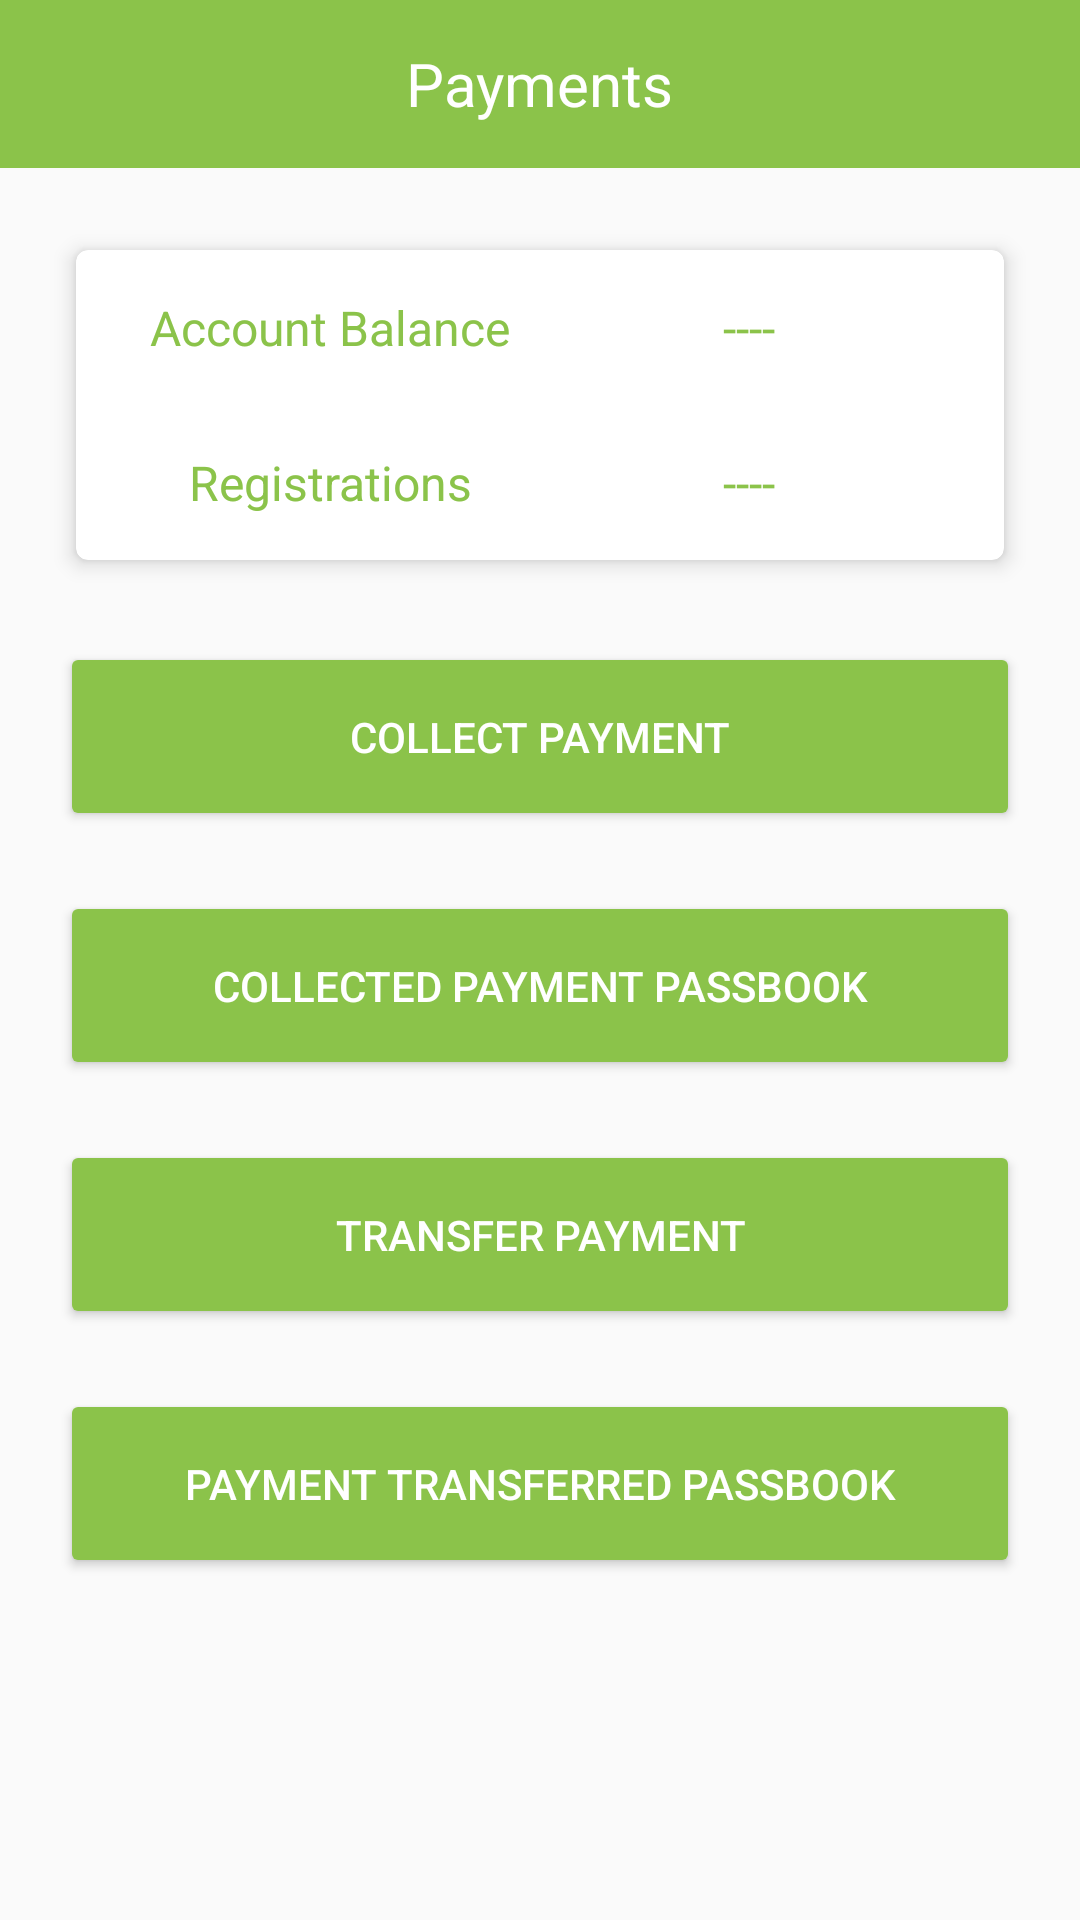

Layout XML and referenced resources for this Android screen:
<!-- AndroidManifest.xml: application theme AppTheme -->
<!-- res/layout/activity_co_payment.xml -->
<?xml version="1.0" encoding="utf-8"?>
<LinearLayout xmlns:android="http://schemas.android.com/apk/res/android"
    xmlns:app="http://schemas.android.com/apk/res-auto"
    android:id="@+id/root"
    android:layout_width="match_parent"
    android:layout_height="match_parent"
    android:orientation="vertical">

    <LinearLayout
        android:layout_width="match_parent"
        android:layout_height="wrap_content"
        android:orientation="vertical">

        <android.support.v7.widget.Toolbar
            android:id="@+id/toolbar"
            style="@style/Toolbar"
            app:contentInsetStart="0dp">

            <ImageView
                android:id="@+id/content_hamburger"
                style="@style/ImageView.Hamburger"
                android:layout_width="60dp"
                android:layout_height="30dp"
                android:onClick="BackButton"
                android:scaleType="fitXY"
                android:src="@drawable/ic_arrow_back_black_24dp" />

            <TextView
                android:layout_width="wrap_content"
                android:layout_height="wrap_content"
                android:layout_gravity="center"
                android:text="Payments"
                android:textColor="@color/colorWhite"
                android:textSize="20sp" />
        </android.support.v7.widget.Toolbar>

    </LinearLayout>

    <ScrollView
        android:layout_width="match_parent"
        android:layout_height="match_parent">

        <LinearLayout
            android:layout_width="match_parent"
            android:layout_height="wrap_content"
            android:orientation="vertical">

            <android.support.v7.widget.CardView
                android:layout_width="match_parent"
                android:layout_height="wrap_content"
                android:layout_marginLeft="20dp"
                android:layout_marginRight="20dp"
                android:layout_marginTop="20dp"
                app:cardCornerRadius="4dp"
                app:cardElevation="4dp"
                app:cardUseCompatPadding="true">

                <LinearLayout
                    android:layout_width="match_parent"
                    android:layout_height="wrap_content"
                    android:orientation="vertical">

                    <LinearLayout
                        android:layout_width="match_parent"
                        android:layout_height="wrap_content"
                        android:orientation="horizontal"
                        android:padding="15dp">

                        <TextView
                            android:layout_width="match_parent"
                            android:layout_height="wrap_content"
                            android:layout_weight="1"
                            android:gravity="center"
                            android:text="Account Balance"
                            android:textColor="@color/colorAccent"
                            android:textSize="16sp" />

                        <TextView
                            android:id="@+id/myAccountTextView"
                            android:layout_width="match_parent"
                            android:layout_height="wrap_content"
                            android:layout_weight="1"
                            android:gravity="center"
                            android:text="----"
                            android:textColor="@color/colorAccent"
                            android:textSize="16sp" />
                    </LinearLayout>

                    <LinearLayout
                        android:layout_width="match_parent"
                        android:layout_height="wrap_content"
                        android:orientation="horizontal"
                        android:padding="15dp">

                        <TextView
                            android:layout_width="match_parent"
                            android:layout_height="wrap_content"
                            android:layout_weight="1"
                            android:gravity="center"
                            android:text="Registrations"
                            android:textColor="@color/colorAccent"
                            android:textSize="16sp" />

                        <TextView
                            android:id="@+id/myRegTextView"
                            android:layout_width="match_parent"
                            android:layout_height="wrap_content"
                            android:layout_weight="1"
                            android:gravity="center"
                            android:text="----"
                            android:textColor="@color/colorAccent"
                            android:textSize="16sp" />
                    </LinearLayout>
                </LinearLayout>


            </android.support.v7.widget.CardView>

            <Button
                style="@style/GreenButton"
                android:layout_width="match_parent"
                android:layout_height="wrap_content"
                android:id="@+id/collectButton"
                android:layout_marginLeft="20dp"
                android:layout_marginRight="20dp"
                android:layout_marginTop="20dp"
                android:padding="22dp"
                android:text="Collect Payment" />

            <Button
                android:id="@+id/cpassbook"
                style="@style/GreenButton"
                android:layout_width="match_parent"
                android:layout_height="wrap_content"
                android:layout_marginLeft="20dp"
                android:layout_marginRight="20dp"
                android:layout_marginTop="20dp"
                android:padding="22dp"
                android:text="Collected Payment Passbook" />

            <Button
                style="@style/GreenButton"
                android:id="@+id/transferbutton"
                android:layout_width="match_parent"
                android:layout_height="wrap_content"
                android:layout_marginLeft="20dp"
                android:layout_marginRight="20dp"
                android:layout_marginTop="20dp"
                android:padding="22dp"
                android:text="Transfer Payment" />

            <Button
                android:id="@+id/tpassbook"
                style="@style/GreenButton"
                android:layout_width="match_parent"
                android:layout_height="wrap_content"
                android:layout_marginLeft="20dp"
                android:layout_marginRight="20dp"
                android:layout_marginTop="20dp"
                android:padding="22dp"
                android:text="Payment Transferred Passbook" />

        </LinearLayout>

    </ScrollView>

</LinearLayout>
<!-- resources referenced by this layout -->
<resources>
  <color name="colorAccent">#8BC34A</color>
  <color name="colorWhite">#FFFFFF</color>
  <style name="GreenButton" parent="Widget.AppCompat.Button.Colored">
          <item name="android:textColor">#ffffff</item>
          <item name="colorButtonNormal">@color/colorAccent</item>
      </style>
  <style name="ImageView.Hamburger" parent="Widget.AppCompat.ActionButton">
          <item name="android:layout_height">wrap_content</item>
          <item name="android:layout_width">wrap_content</item>
          <item name="android:layout_marginBottom">
              @dimen/abc_action_bar_overflow_padding_start_material
          </item>
      </style>
  <style name="Toolbar">
          <item name="android:layout_height">wrap_content</item>
          <item name="android:layout_width">match_parent</item>
          <item name="android:minHeight">?attr/actionBarSize</item>
          <item name="android:windowNoTitle">true</item>
          <item name="android:background">@color/colorAccent</item>
      </style>
  <style name="AppTheme" parent="Theme.AppCompat.Light.NoActionBar">
          
          <item name="colorPrimary">@color/colorPrimary</item>
          <item name="colorPrimaryDark">@color/colorPrimaryDark</item>
          <item name="colorAccent">@color/colorAccent</item>
      </style>
  <color name="colorPrimary">#8BC34A</color>
  <color name="colorPrimaryDark">#689F38</color>
</resources>
